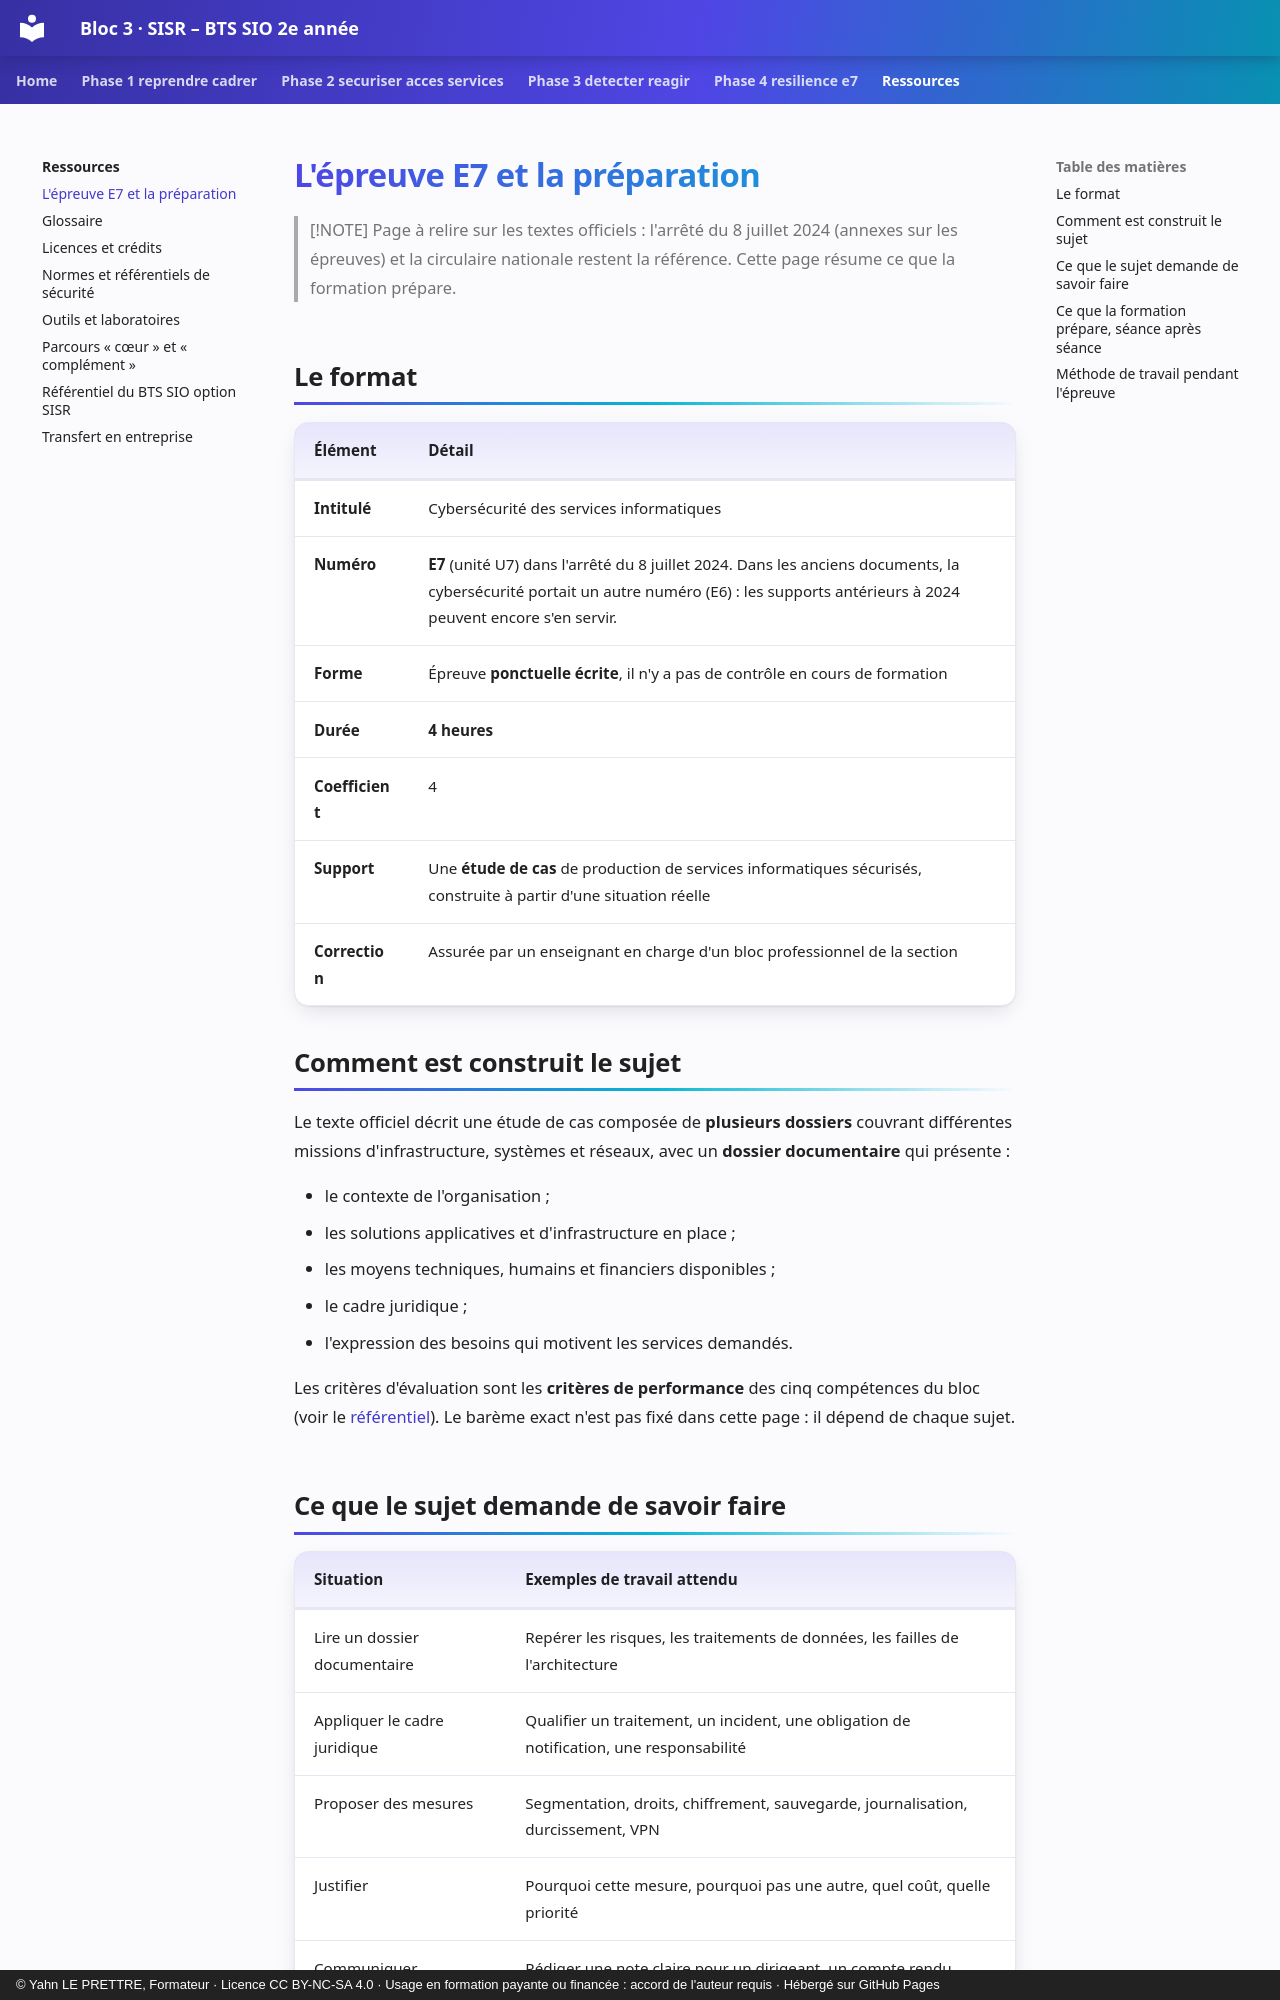

repository: YahnLP/bts2-sio-sisr-bloc3 · page: ressources/epreuve-e7/index.html · generator: mkdocs · copyright: © Yahn LE PRETTRE, Formateur · Licence CC BY-NC-SA 4.0 · Usage en formation payante ou financée : accord de l'auteur requis · Hébergé sur GitHub Pages

# L'épreuve E7 et la préparation

> [!NOTE]
> Page à relire sur les textes officiels : l'arrêté du 8 juillet 2024 (annexes sur les épreuves) et la circulaire nationale restent la référence. Cette page résume ce que la formation prépare.

## Le format

| Élément | Détail |
|---|---|
| **Intitulé** | Cybersécurité des services informatiques |
| **Numéro** | **E7** (unité U7) dans l'arrêté du 8 juillet 2024. Dans les anciens documents, la cybersécurité portait un autre numéro (E6) : les supports antérieurs à 2024 peuvent encore s'en servir. |
| **Forme** | Épreuve **ponctuelle écrite**, il n'y a pas de contrôle en cours de formation |
| **Durée** | **4 heures** |
| **Coefficient** | 4 |
| **Support** | Une **étude de cas** de production de services informatiques sécurisés, construite à partir d'une situation réelle |
| **Correction** | Assurée par un enseignant en charge d'un bloc professionnel de la section |

## Comment est construit le sujet

Le texte officiel décrit une étude de cas composée de **plusieurs dossiers** couvrant différentes missions d'infrastructure, systèmes et réseaux, avec un **dossier documentaire** qui présente :

- le contexte de l'organisation ;
- les solutions applicatives et d'infrastructure en place ;
- les moyens techniques, humains et financiers disponibles ;
- le cadre juridique ;
- l'expression des besoins qui motivent les services demandés.

Les critères d'évaluation sont les **critères de performance** des cinq compétences du bloc (voir le [référentiel](referentiel.md)). Le barème exact n'est pas fixé dans cette page : il dépend de chaque sujet.
